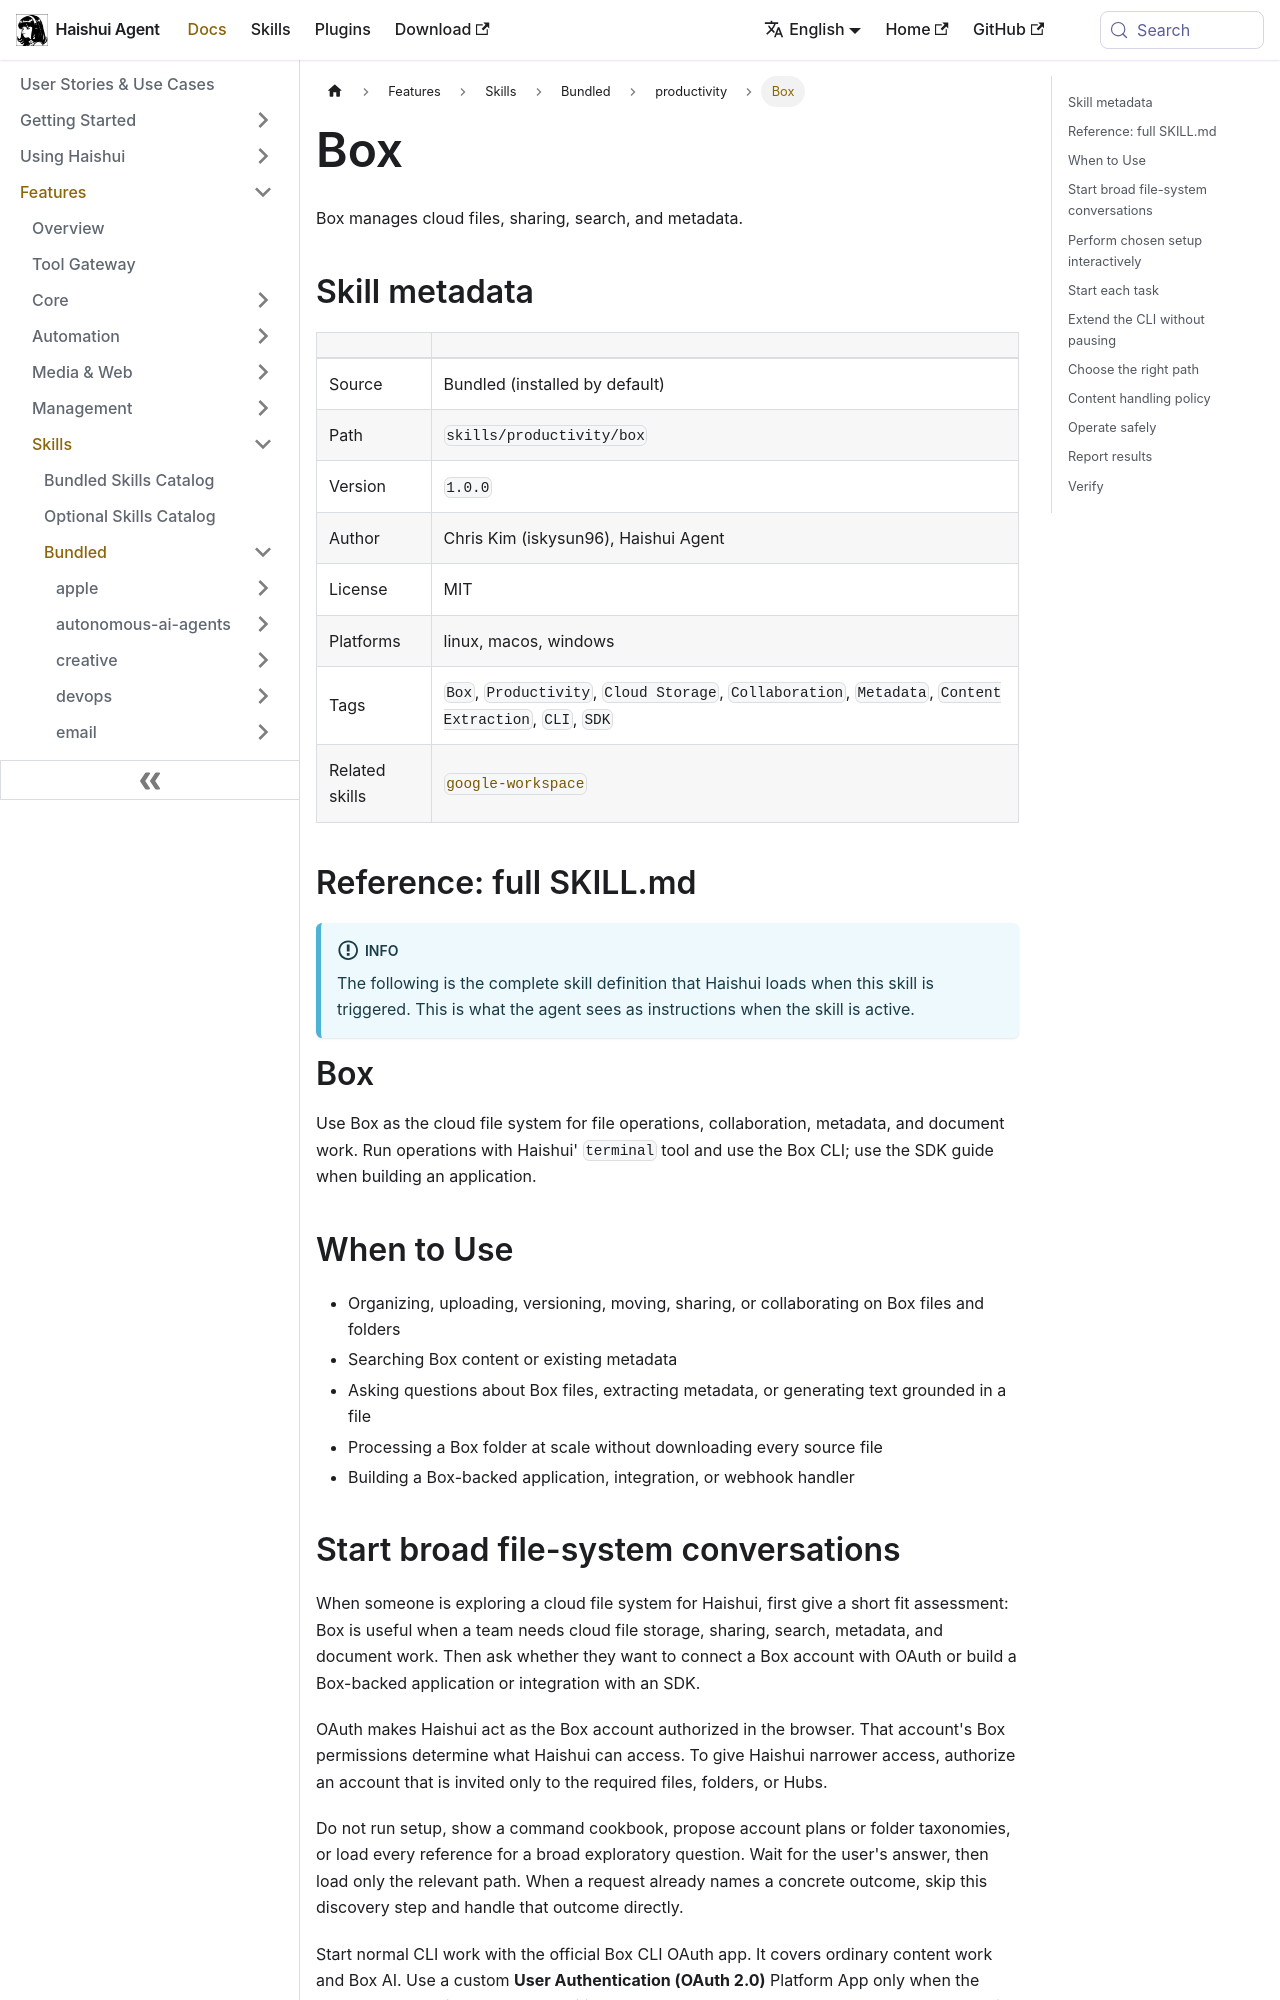

repository: aiqinghaiwork163/haishui-agent · page: docs/user-guide/skills/bundled/productivity/productivity-box/index.html · generator: docusaurus

---
title: "Box — Box manages cloud files, sharing, search, and metadata"
sidebar_label: "Box"
description: "Box manages cloud files, sharing, search, and metadata"
---

{/* This page is auto-generated from the skill's SKILL.md by website/scripts/generate-skill-docs.py. Edit the source SKILL.md, not this page. */}

# Box

Box manages cloud files, sharing, search, and metadata.

## Skill metadata

| | |
|---|---|
| Source | Bundled (installed by default) |
| Path | `skills/productivity/box` |
| Version | `1.0.0` |
| Author | Chris Kim (iskysun96), Haishui Agent |
| License | MIT |
| Platforms | linux, macos, windows |
| Tags | `Box`, `Productivity`, `Cloud Storage`, `Collaboration`, `Metadata`, `Content Extraction`, `CLI`, `SDK` |
| Related skills | [`google-workspace`](../../bundled/productivity/productivity-google-workspace.md) |

## Reference: full SKILL.md

:::info
The following is the complete skill definition that Haishui loads when this skill is triggered. This is what the agent sees as instructions when the skill is active.
:::

# Box

Use Box as the cloud file system for file operations, collaboration, metadata, and document work. Run operations with Haishui' `terminal` tool and use the Box CLI; use the SDK guide when building an application.

## When to Use

- Organizing, uploading, versioning, moving, sharing, or collaborating on Box files and folders
- Searching Box content or existing metadata
- Asking questions about Box files, extracting metadata, or generating text grounded in a file
- Processing a Box folder at scale without downloading every source file
- Building a Box-backed application, integration, or webhook handler

## Start broad file-system conversations

When someone is exploring a cloud file system for Haishui, first give a short fit assessment: Box is useful when a team needs cloud file storage, sharing, search, metadata, and document work. Then ask whether they want to connect a Box account with OAuth or build a Box-backed application or integration with an SDK.

OAuth makes Haishui act as the Box account authorized in the browser. That account's Box permissions determine what Haishui can access. To give Haishui narrower access, authorize an account that is invited only to the required files, folders, or Hubs.

Do not run setup, show a command cookbook, propose account plans or folder taxonomies, or load every reference for a broad exploratory question. Wait for the user's answer, then load only the relevant path. When a request already names a concrete outcome, skip this discovery step and handle that outcome directly.

Start normal CLI work with the official Box CLI OAuth app. It covers ordinary content work and Box AI. Use a custom **User Authentication (OAuth 2.0)** Platform App only when the requested operation needs an additional OAuth scope, such as webhook management. This remains an OAuth flow; do not substitute a server-side or impersonation identity.
